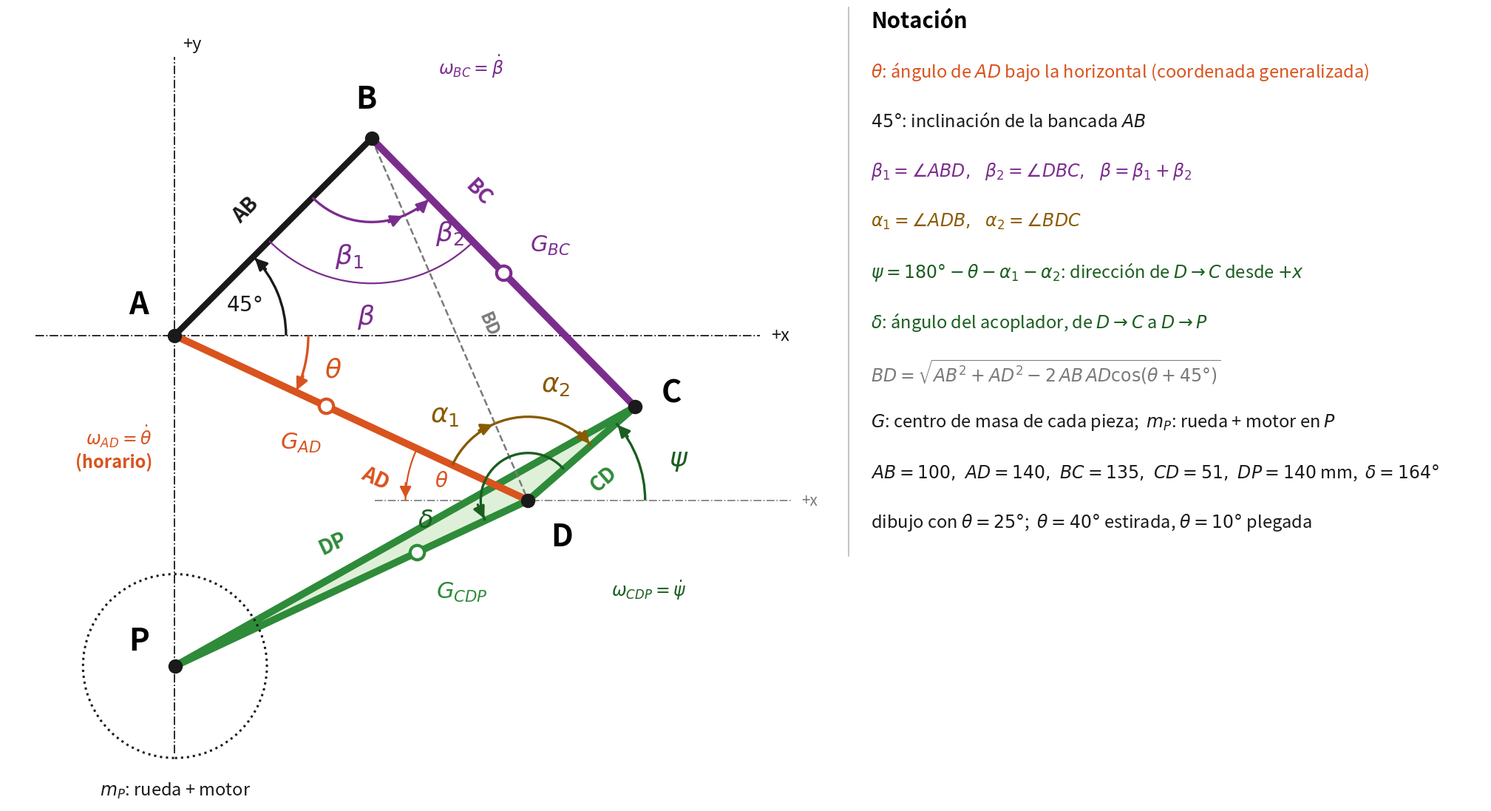

Here is the Python script that generated this plot: (Note: this script raises an exception after producing the figure.)
"""Dibujo grande de la pata con la notacion de las hojas de Joaquin:
theta = angulo de AD por debajo de la horizontal (interior en A = theta + 45),
beta1, beta2 en B (beta = beta1 + beta2), alfa1, alfa2 en D, psi = 180 - theta - alfa1 - alfa2 = direccion de D->C,
delta = angulo del acoplador de D->C a D->P, G = centros de masa.
Genera fig_dinamica.png en esta carpeta.     python fig_dinamica.py
"""
import math, os
import matplotlib
matplotlib.use("Agg")
import matplotlib.pyplot as plt
from matplotlib.patches import Arc, FancyArrowPatch, Polygon, Circle

AB, AD, BC, CD, DP = 100.0, 140.0, 135.0, 51.0, 140.0     # mm
ANG_AB, DELTA = 45.0, 164.0                                # grados
THETA = 25.0                                               # angulo para el dibujo (40 = estirada, 10 = plegada)
Rw = 33.0
fAD, fBC, fCDP = 0.428, 0.5, 0.3145                        # centros de masa (fraccion del largo)
r, dg = math.radians, math.degrees

# ---------------- geometria (paso 1 del PDF) ----------------
t, a45, dl = r(THETA), r(ANG_AB), r(DELTA)
BD = math.sqrt(AB**2 + AD**2 - 2*AB*AD*math.cos(t + a45))
b1 = math.acos((AB**2 + BD**2 - AD**2)/(2*AB*BD)); b2 = math.acos((BC**2 + BD**2 - CD**2)/(2*BC*BD))
a1 = math.acos((AD**2 + BD**2 - AB**2)/(2*AD*BD)); a2 = math.acos((CD**2 + BD**2 - BC**2)/(2*CD*BD))
beta, psi = b1 + b2, math.pi - t - a1 - a2
A = (0.0, 0.0); B = (AB*math.cos(a45), AB*math.sin(a45)); D = (AD*math.cos(t), -AD*math.sin(t))
C = (D[0] + CD*math.cos(psi), D[1] + CD*math.sin(psi)); P = (D[0] + DP*math.cos(psi + dl), D[1] + DP*math.sin(psi + dl))
GAD = (fAD*D[0], fAD*D[1]); GBC = (B[0] + fBC*(C[0] - B[0]), B[1] + fBC*(C[1] - B[1]))
GCDP = (D[0] + fCDP*(P[0] - D[0]), D[1] + fCDP*(P[1] - D[1]))
ang = lambda p, q: dg(math.atan2(q[1] - p[1], q[0] - p[0])) % 360       # direccion absoluta de p -> q

# ---------------- estilo ----------------
NEGRO, GRIS = "#1a1a1a", "#7a7a7a"
NARANJA, VIOLETA, VERDE, MARRON, VERDE2 = "#d9531e", "#7b2d8e", "#2e8b3a", "#8a5a00", "#1b5e20"
F_PUNTO, F_ANG, F_BARRA, F_NOTA = 30, 26, 20, 17

fig, ax = plt.subplots(figsize=(21, 13), dpi=150)
ax.set_aspect("equal"); ax.axis("off")

# lineas de referencia: vertical y horizontal por A, horizontal por D
ax.plot([0, 0], [-150, 100], color=NEGRO, lw=1.3, ls="-.")
ax.plot([-50, 210], [0, 0], color=NEGRO, lw=1.3, ls="-.")
ax.plot([D[0] - 55, D[0] + 95], [D[1], D[1]], color=GRIS, lw=1.2, ls="-.")
ax.text(214, 0, "+x", fontsize=F_NOTA, va="center", color=NEGRO)
ax.text(D[0] + 98, D[1], "+x", fontsize=F_NOTA - 2, va="center", color=GRIS)
ax.text(3, 103, "+y", fontsize=F_NOTA, ha="left", color=NEGRO)

# barras
ax.plot([A[0], B[0]], [A[1], B[1]], color=NEGRO, lw=6, solid_capstyle="round", zorder=3)
ax.plot([A[0], D[0]], [A[1], D[1]], color=NARANJA, lw=7, solid_capstyle="round", zorder=3)
ax.plot([B[0], C[0]], [B[1], C[1]], color=VIOLETA, lw=7, solid_capstyle="round", zorder=3)
ax.add_patch(Polygon([D, C, P], closed=True, facecolor="#dff0d8", edgecolor=VERDE, lw=7, joinstyle="round", zorder=2))
ax.plot([B[0], D[0]], [B[1], D[1]], color=GRIS, lw=1.8, ls="--", zorder=2)
ax.add_patch(Circle(P, Rw, fill=False, color=NEGRO, lw=2.2, ls=":", zorder=2))

# puntos
for nm, pt, off in [("A", A, (-13, 11)), ("B", B, (-2, 14)), ("C", C, (13, 5)), ("D", D, (12, -13)), ("P", P, (-13, 9))]:
    ax.plot(*pt, "o", color=NEGRO, ms=13, zorder=6)
    ax.text(pt[0] + off[0], pt[1] + off[1], nm, fontsize=F_PUNTO, fontweight="bold", ha="center", va="center", zorder=7)

# centros de masa
for G, nm, col, off in [(GAD, r"$G_{AD}$", NARANJA, (-9, -13)), (GBC, r"$G_{BC}$", VIOLETA, (17, 10)), (GCDP, r"$G_{CDP}$", VERDE, (16, -14))]:
    ax.plot(*G, "o", color="white", mec=col, mew=3, ms=14, zorder=6)
    ax.text(G[0] + off[0], G[1] + off[1], nm, fontsize=F_ANG - 4, color=col, ha="center", va="center", fontweight="bold", zorder=7)
ax.text(P[0], P[1] - Rw - 8, r"$m_P$: rueda + motor", fontsize=F_NOTA, color=NEGRO, ha="center", va="top")


def a_lo_largo(p, q, txt, color, lado, off=14, fs=F_BARRA, frac=0.5):
    vx, vy = q[0] - p[0], q[1] - p[1]; mx, my = p[0] + frac*vx, p[1] + frac*vy
    L = math.hypot(vx, vy); nx, ny = -vy/L, vx/L
    a = dg(math.atan2(vy, vx))
    if a > 90 or a < -90: a += 180
    ax.text(mx + lado*off*nx, my + lado*off*ny, txt, rotation=a, rotation_mode="anchor", ha="center", va="center",
            fontsize=fs, fontweight="bold", color=color, zorder=7)


a_lo_largo(A, B, "AB", NEGRO, +1); a_lo_largo(A, D, "AD", NARANJA, -1, off=16, frac=0.62); a_lo_largo(B, C, "BC", VIOLETA, +1, frac=0.3)
a_lo_largo(D, C, "CD", VERDE, -1, off=12); a_lo_largo(D, P, "DP", VERDE, -1, off=16); a_lo_largo(B, D, "BD", GRIS, +1, off=12, fs=F_BARRA - 3, frac=0.55)


def arco(c, rad, a1_, a2_, color, txt, tpos, fs=F_ANG, lw=2.4, flecha=True):
    """Arco de a1_ a a2_ (grados absolutos) con flecha en el extremo a2_ y etiqueta en tpos."""
    ax.add_patch(Arc(c, 2*rad, 2*rad, angle=0, theta1=min(a1_, a2_), theta2=max(a1_, a2_), color=color, lw=lw, zorder=4))
    if flecha:
        e = (c[0] + rad*math.cos(r(a2_)), c[1] + rad*math.sin(r(a2_)))
        s = 1 if a2_ > a1_ else -1
        tg = (-s*math.sin(r(a2_)), s*math.cos(r(a2_)))
        ax.add_patch(FancyArrowPatch((e[0] - 7*tg[0], e[1] - 7*tg[1]), e, arrowstyle="-|>", mutation_scale=24, color=color, lw=lw, zorder=4))
    if txt:
        ax.text(*tpos, txt, fontsize=fs, fontweight="bold", color=color, zorder=7, ha="center", va="center")


# en A: 45 grados de AB y theta de AD (horario desde +x)
arco(A, 40, 0, ANG_AB, NEGRO, r"$45°$", (25, 11), fs=F_ANG - 6)
arco(A, 48, 0, -THETA, NARANJA, r"$\theta$", (57, -12))
# en B: beta1 (de BA a BD), beta2 (de BD a BC) y beta total
aBA, aBD, aBC = ang(B, A), ang(B, D), ang(B, C)
arco(B, 30, aBA, aBD, VIOLETA, r"$\beta_1$", (B[0] - 8, B[1] - 42))
arco(B, 30, aBD, aBC, VIOLETA, r"$\beta_2$", (B[0] + 28, B[1] - 34))
arco(B, 52, aBA, aBC, VIOLETA, r"$\beta$", (B[0] - 2, B[1] - 64), lw=1.6, flecha=False)
# en D: alfa1 (de DA a DB), alfa2 (de DB a DC), psi (de +x a DC), delta (de DC a DP), theta alterno (de DA a -x)
aDA, aDB, aDC, aDP = ang(D, A), ang(D, B), dg(psi), dg(psi + dl)
arco(D, 30, aDA, aDB, MARRON, r"$\alpha_1$", (D[0] - 30, D[1] + 31))
arco(D, 30, aDB, aDC, MARRON, r"$\alpha_2$", (D[0] + 10, D[1] + 42))
arco(D, 42, 0, aDC, VERDE2, r"$\psi$", (D[0] + 54, D[1] + 15))
arco(D, 17, aDC, aDP, VERDE2, r"$\delta$", (D[0] - 37, D[1] - 7), fs=F_ANG - 2)
arco(D, 44, aDA, 180, NARANJA, r"$\theta$", (D[0] - 31, D[1] + 7), fs=F_ANG - 6, lw=1.6)

# velocidades angulares
ax.text(-8, -40, r"$\omega_{AD}=\dot\theta$" + "\n(horario)", fontsize=F_NOTA, color=NARANJA, ha="right", va="center", fontweight="bold")
ax.text(B[0] + 24, B[1] + 26, r"$\omega_{BC}=\dot\beta$", fontsize=F_NOTA, color=VIOLETA, ha="left", va="center", fontweight="bold")
ax.text(D[0] + 30, D[1] - 32, r"$\omega_{CDP}=\dot\psi$", fontsize=F_NOTA, color=VERDE2, ha="left", va="center", fontweight="bold")

# cuadro de notacion a la derecha
notas = [
    (r"$\theta$: ángulo de $AD$ bajo la horizontal (coordenada generalizada)", NARANJA),
    (r"$45°$: inclinación de la bancada $AB$", NEGRO),
    (r"$\beta_1=\angle ABD,\ \ \beta_2=\angle DBC,\ \ \beta=\beta_1+\beta_2$", VIOLETA),
    (r"$\alpha_1=\angle ADB,\ \ \alpha_2=\angle BDC$", MARRON),
    (r"$\psi=180°-\theta-\alpha_1-\alpha_2$: dirección de $D\rightarrow C$ desde $+x$", VERDE2),
    (r"$\delta$: ángulo del acoplador, de $D\rightarrow C$ a $D\rightarrow P$", VERDE2),
    (r"$BD=\sqrt{AB^2+AD^2-2\,AB\,AD\cos(\theta+45°)}$", GRIS),
    (r"$G$: centro de masa de cada pieza;  $m_P$: rueda + motor en $P$", NEGRO),
    (r"$AB=100,\ AD=140,\ BC=135,\ CD=51,\ DP=140$ mm,  $\delta=164°$", NEGRO),
    (r"dibujo con $\theta=25°$;  $\theta=40°$ estirada, $\theta=10°$ plegada", NEGRO),
]
x0, y0 = 250, 95
ax.text(x0, y0 + 14, "Notación", fontsize=F_NOTA + 4, fontweight="bold", va="bottom")
for i, (s, col) in enumerate(notas):
    ax.text(x0, y0 - 18*i, s, fontsize=F_NOTA, color=col, va="center")
ax.plot([x0 - 8, x0 - 8], [y0 - 18*len(notas) + 6, y0 + 30], color="#bbbbbb", lw=1.2)

ax.set_xlim(-60, 470); ax.set_ylim(-168, 118)
fig.tight_layout(pad=0.4)
salida = os.path.join(os.path.dirname(os.path.abspath(__file__)), "fig_dinamica.png")
fig.savefig(salida, dpi=150, facecolor="white"); print("guardado", salida)
